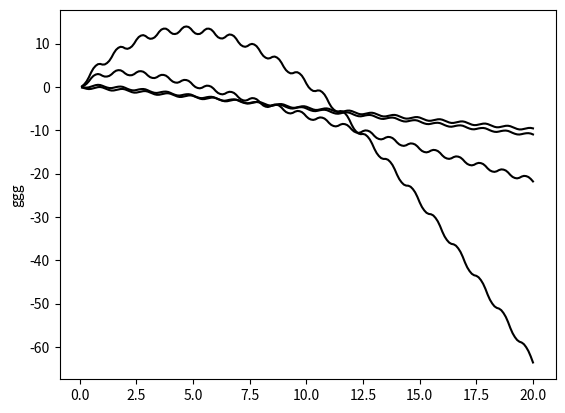

Write Python code to recreate this figure.
import numpy as np
import matplotlib.pyplot as plt
import math




def euler (f,t_final,step, theta, alpha):
    time=[]
    height=[]
    t,z=0,0
    while t<=t_final:
        t+=step
        z+=step*f(t,z,theta,alpha)
        time.append(t)
        height.append(z)
    return time, height
        
def bug_flight(t,z,theta,alpha):
    first=-((2*alpha)/(1+2*alpha))*np.cos(np.sin(2*np.pi*t))*np.cos(2*np.pi*t)*2*np.pi
    second=-t
    third=-((2)/(1+2*alpha))*z
    fourth=-((2)/(1+2*alpha))*np.sin(np.sin(2*np.pi*t))
    fifth=(4*np.pi*alpha)/(1+2*alpha)
    return first+second+third+fourth+fifth

alpha1_time, alpha1_height=euler(bug_flight, 20, 0.1, 5, 0)
alpha2_time, alpha2_height=euler(bug_flight, 20, 0.1, 5, 0.1)
alpha3_time, alpha3_height=euler(bug_flight, 20, 0.1, 5, 1)
alpha4_time, alpha4_height=euler(bug_flight, 20, 0.1, 5, 10)
plt.figure(1)
plt.subplot(111)
plt.plot(alpha1_time, alpha1_height, 'k',alpha2_time, alpha2_height, 'k',alpha3_time, alpha3_height, 'k',alpha4_time, alpha4_height, 'k')
plt.ylabel("ggg")
plt.show()